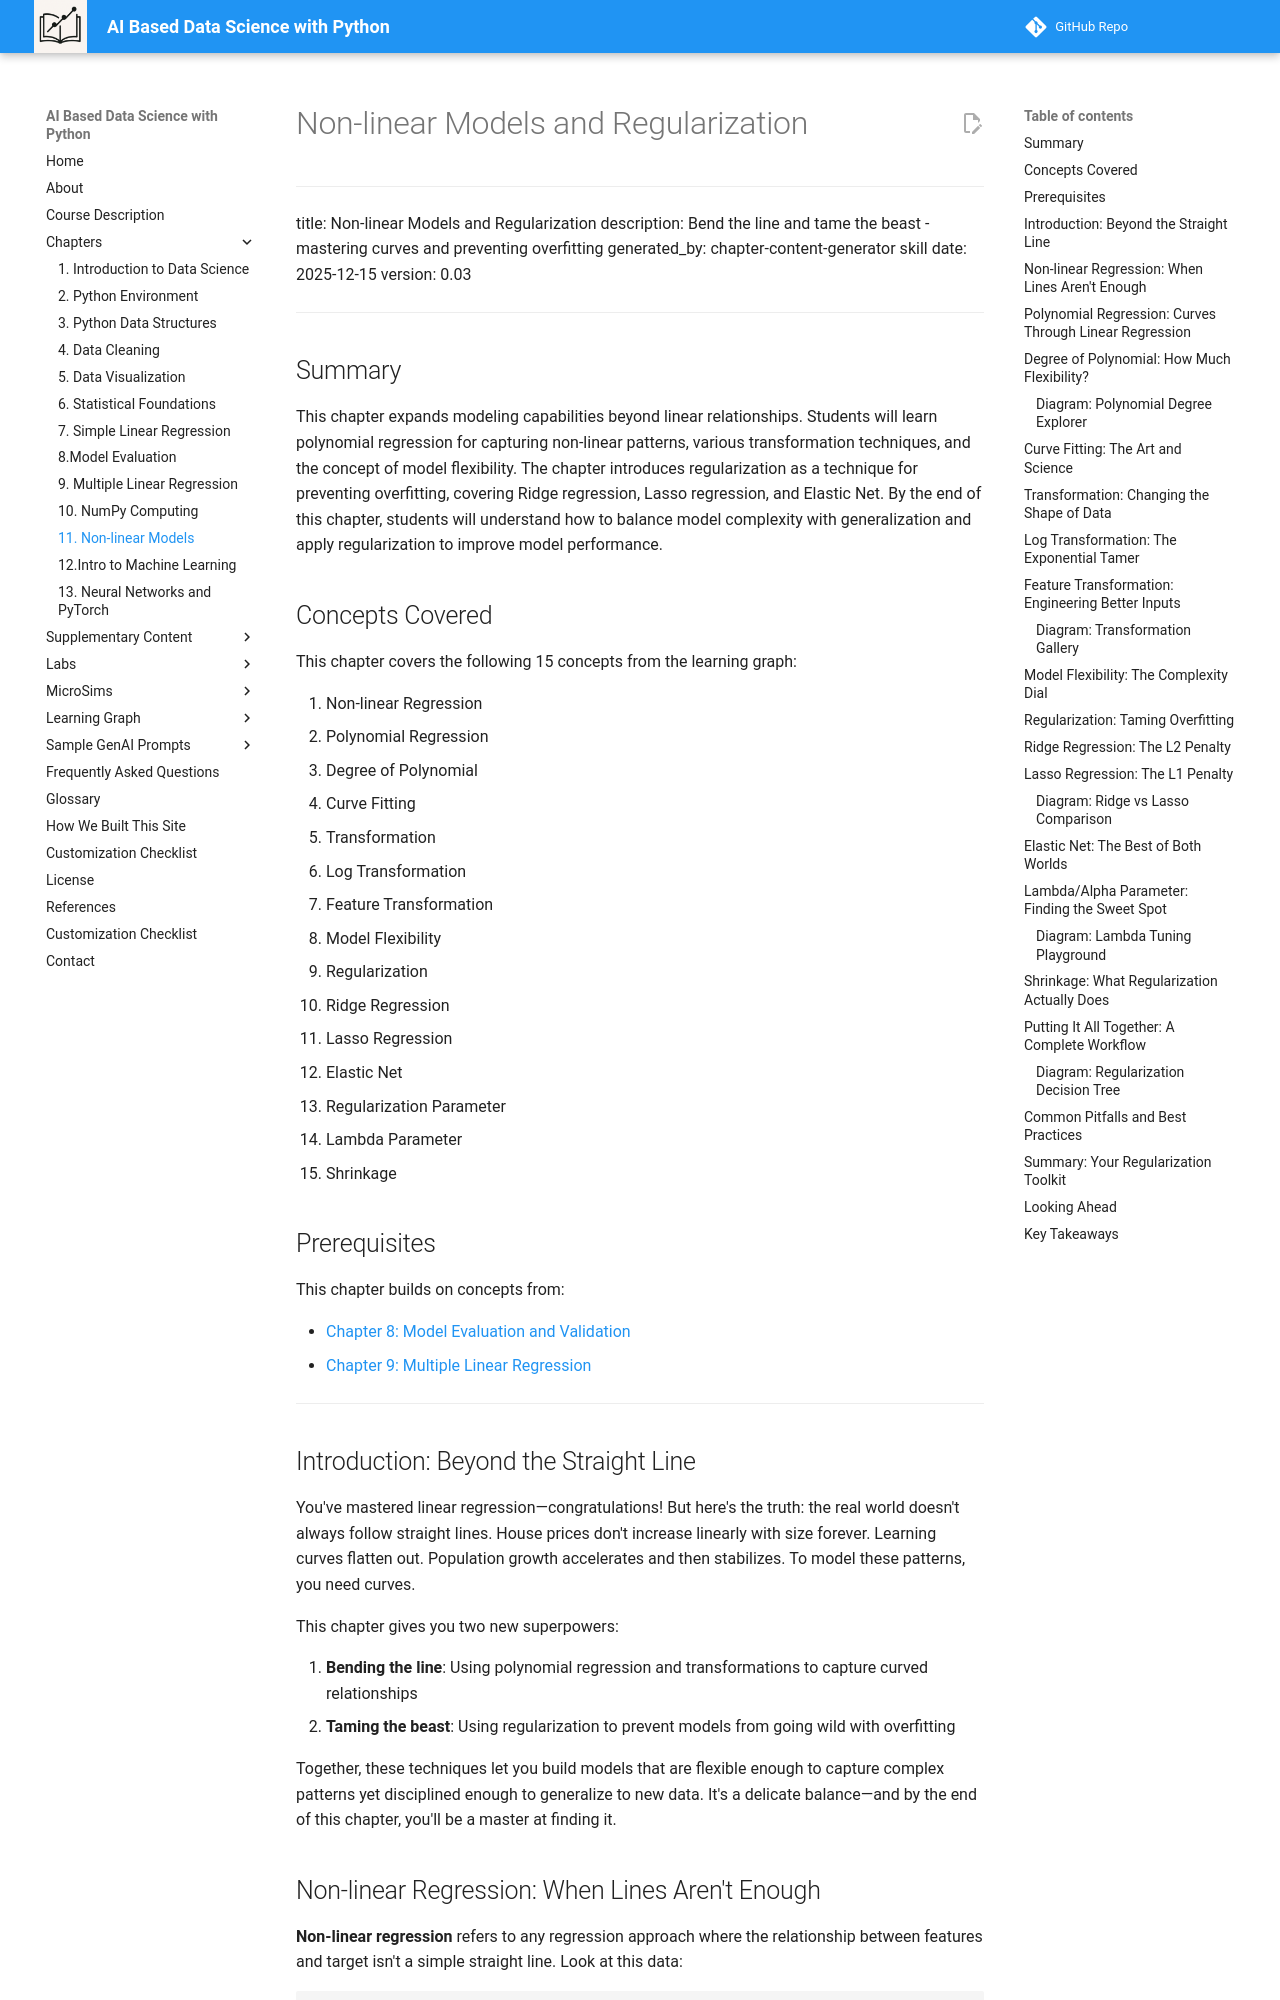

repository: dmccreary/data-science-course · page: chapters/11-nonlinear-models-regularization/index.html · generator: mkdocs

# Non-linear Models and Regularization

---
title: Non-linear Models and Regularization
description: Bend the line and tame the beast - mastering curves and preventing overfitting
generated_by: chapter-content-generator skill
date: 2025-12-15
version: 0.03
---

## Summary

This chapter expands modeling capabilities beyond linear relationships. Students will learn polynomial regression for capturing non-linear patterns, various transformation techniques, and the concept of model flexibility. The chapter introduces regularization as a technique for preventing overfitting, covering Ridge regression, Lasso regression, and Elastic Net. By the end of this chapter, students will understand how to balance model complexity with generalization and apply regularization to improve model performance.

## Concepts Covered

This chapter covers the following 15 concepts from the learning graph:

1. Non-linear Regression
2. Polynomial Regression
3. Degree of Polynomial
4. Curve Fitting
5. Transformation
6. Log Transformation
7. Feature Transformation
8. Model Flexibility
9. Regularization
10. Ridge Regression
11. Lasso Regression
12. Elastic Net
13. Regularization Parameter
14. Lambda Parameter
15. Shrinkage

## Prerequisites

This chapter builds on concepts from:

- [Chapter 8: Model Evaluation and Validation](../08-model-evaluation/index.md)
- [Chapter 9: Multiple Linear Regression](../09-multiple-linear-regression/index.md)

---

## Introduction: Beyond the Straight Line

You've mastered linear regression—congratulations! But here's the truth: the real world doesn't always follow straight lines. House prices don't increase linearly with size forever. Learning curves flatten out. Population growth accelerates and then stabilizes. To model these patterns, you need curves.

This chapter gives you two new superpowers:

1. **Bending the line**: Using polynomial regression and transformations to capture curved relationships
2. **Taming the beast**: Using regularization to prevent models from going wild with overfitting

Together, these techniques let you build models that are flexible enough to capture complex patterns yet disciplined enough to generalize to new data. It's a delicate balance—and by the end of this chapter, you'll be a master at finding it.
